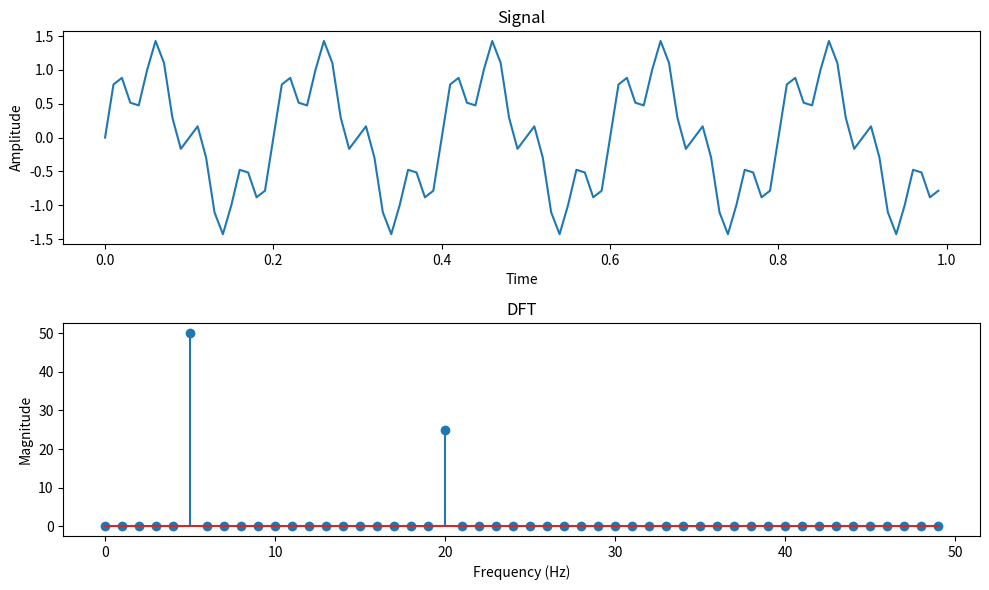

Write the Python code that produced this figure.
import numpy as np
import matplotlib.pyplot as plt

def dft(y):

    n = len(y)
    Y = np.zeros(n, dtype=complex)

    for k in range(n):

        s = 0

        for i in range(n):

            a = -2*np.pi*k*i/n
            s = s + y[i]*(np.cos(a) + 1j*np.sin(a))

        Y[k] = s

    return Y

fs = 100

t = np.arange(0,1,1/fs)

y = np.sin(2*np.pi*5*t) + 0.5*np.sin(2*np.pi*20*t)

Y = dft(y)

f = np.arange(len(Y))*fs/len(Y)

m = np.abs(Y)

plt.figure(figsize=(10,6))

plt.subplot(2,1,1)
plt.plot(t,y)
plt.xlabel("Time")
plt.ylabel("Amplitude")
plt.title("Signal")

plt.subplot(2,1,2)
plt.stem(f[:len(f)//2], m[:len(m)//2])
plt.xlabel("Frequency (Hz)")
plt.ylabel("Magnitude")
plt.title("DFT")

plt.tight_layout()
plt.show()
